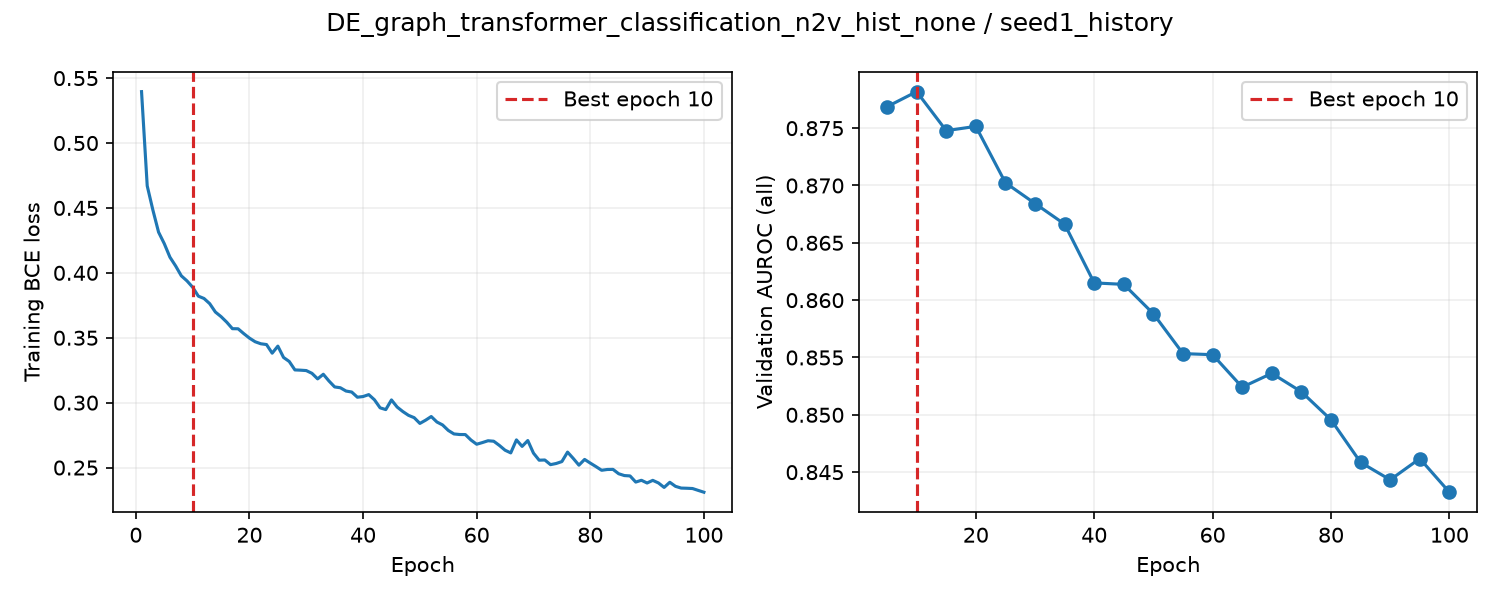

Data behind this chart, as committed beside it:
epoch, train_loss, valid_auroc, valid_mae, epoch_seconds, elapsed_seconds, is_best, best_epoch
1, 0.5396, , , 1.933, 1.933, False, 0
2, 0.467, , , 1.873, 3.93, False, 0
3, 0.4483, , , 1.855, 5.804, False, 0
4, 0.4313, , , 1.867, 7.691, False, 0
5, 0.4225, 0.8769, , 5.829, 13.54, True, 5
6, 0.4121, , , 1.974, 15.66, False, 5
7, 0.4053, , , 1.86, 17.55, False, 5
8, 0.3977, , , 1.863, 19.43, False, 5
9, 0.3938, , , 1.861, 21.32, False, 5
10, 0.3889, 0.8782, , 5.829, 27.17, True, 10
11, 0.3821, , , 1.97, 29.3, False, 10
12, 0.3802, , , 1.872, 31.2, False, 10
13, 0.3763, , , 1.888, 33.11, False, 10
14, 0.3698, , , 1.872, 35.01, False, 10
15, 0.3663, 0.8748, , 5.903, 40.93, False, 10
16, 0.362, , , 1.966, 43.19, False, 10
17, 0.357, , , 1.864, 45.08, False, 10
18, 0.3569, , , 1.863, 46.97, False, 10
19, 0.3532, , , 1.866, 48.86, False, 10
20, 0.3497, 0.8752, , 5.872, 54.76, False, 10
21, 0.3469, , , 2.018, 56.93, False, 10
22, 0.3454, , , 1.908, 58.86, False, 10
23, 0.3448, , , 1.908, 60.79, False, 10
24, 0.3381, , , 1.909, 62.73, False, 10
25, 0.3435, 0.8702, , 5.924, 68.67, False, 10
26, 0.3348, , , 1.974, 70.8, False, 10
27, 0.3317, , , 1.932, 72.76, False, 10
28, 0.3252, , , 1.922, 74.7, False, 10
29, 0.325, , , 1.904, 76.63, False, 10
30, 0.3247, 0.8684, , 5.977, 82.63, False, 10
31, 0.3226, , , 1.954, 84.73, False, 10
32, 0.3183, , , 1.879, 86.63, False, 10
33, 0.3219, , , 1.876, 88.53, False, 10
34, 0.3167, , , 1.867, 90.42, False, 10
35, 0.3121, 0.8666, , 5.856, 96.3, False, 10
36, 0.3115, , , 1.963, 98.41, False, 10
37, 0.309, , , 1.925, 100.4, False, 10
38, 0.3082, , , 1.878, 102.3, False, 10
39, 0.3042, , , 1.883, 104.2, False, 10
40, 0.3047, 0.8615, , 5.883, 110.1, False, 10
41, 0.3062, , , 1.984, 112.2, False, 10
42, 0.3022, , , 1.906, 114.1, False, 10
43, 0.296, , , 1.909, 116.1, False, 10
44, 0.2947, , , 1.875, 118, False, 10
45, 0.3021, 0.8614, , 5.881, 123.9, False, 10
46, 0.2966, , , 1.977, 126, False, 10
47, 0.2932, , , 1.875, 127.9, False, 10
48, 0.2902, , , 1.88, 129.8, False, 10
49, 0.2884, , , 1.861, 131.7, False, 10
50, 0.284, 0.8588, , 5.891, 137.6, False, 10
51, 0.2865, , , 2.014, 139.8, False, 10
52, 0.2893, , , 1.909, 141.7, False, 10
53, 0.2851, , , 1.919, 143.6, False, 10
54, 0.2828, , , 1.909, 145.6, False, 10
55, 0.2786, 0.8553, , 6.025, 151.6, False, 10
56, 0.2759, , , 2.009, 153.8, False, 10
57, 0.2755, , , 1.904, 155.7, False, 10
58, 0.2754, , , 1.918, 157.6, False, 10
59, 0.2712, , , 1.91, 159.6, False, 10
60, 0.268, 0.8552, , 5.945, 165.5, False, 10
... 40 more rows
